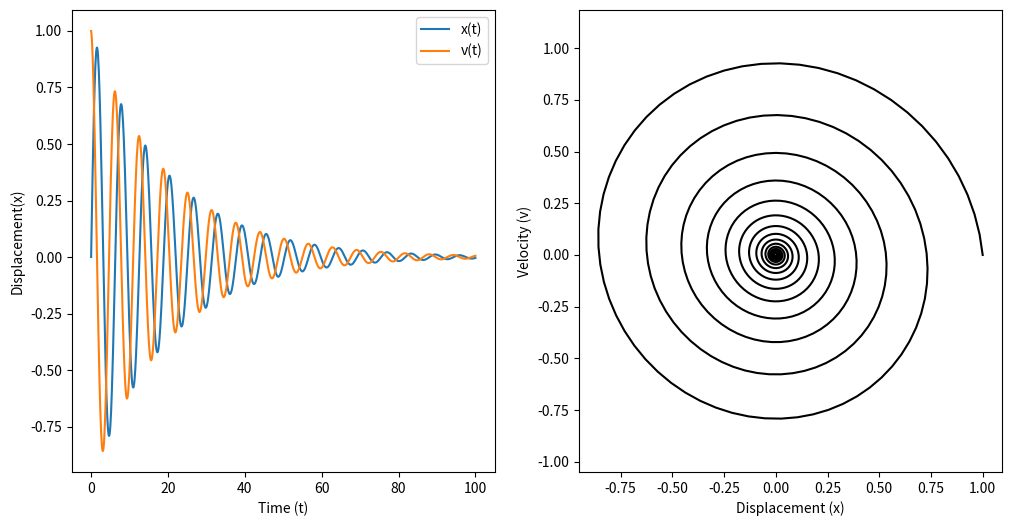

Source code (Python):

import numpy as np
import matplotlib.pyplot as plt

from scipy import integrate


def damped_pendulum(t, y, b, omega0):
    x, v = y
    dxdt = v
    dvdt = -b*v-(omega0**2)*x
    dydt = np.array([dxdt, dvdt])
    return dydt



x0 = 0  
v0 = 1 
y0 = (x0, v0)  
t0 = 0  

b = 0.1
omega0 = 1


tf = 100
n = 1001  


t = np.linspace(t0, tf, n) 

result = integrate.solve_ivp(fun=damped_pendulum, 
                             t_span=(t0, tf), 
                             y0=y0, 
                             args=(b, omega0),
                             method="RK45", 
                             t_eval=t)  


x, v = result.y
t = result.t


epsilon = 1e-3

for i in range(len(t)):
    if np.abs(x[i]) < epsilon and np.abs(v[i]) < epsilon:
        print(f"Oscillator is considered 'at rest' at t = {t[i]:.2f} seconds.")
        break

fig, ax = plt.subplots(1, 2, figsize=(12, 6))  

ax[0].plot(t, x, label="x(t)")
ax[0].plot(t, v, label="v(t)")
ax[0].set_xlabel("Time (t)")
ax[0].set_ylabel("Displacement(x)")
ax[0].legend(loc=1)

ax[1].plot(v, x, 'k')
ax[1].axis('equal')
ax[1].set_xlabel("Displacement (x)")
ax[1].set_ylabel("Velocity (v)")
#plt.savefig("R4_B5_t25.83_overdamped.svg",bbox_inches='tight') 
plt.show()